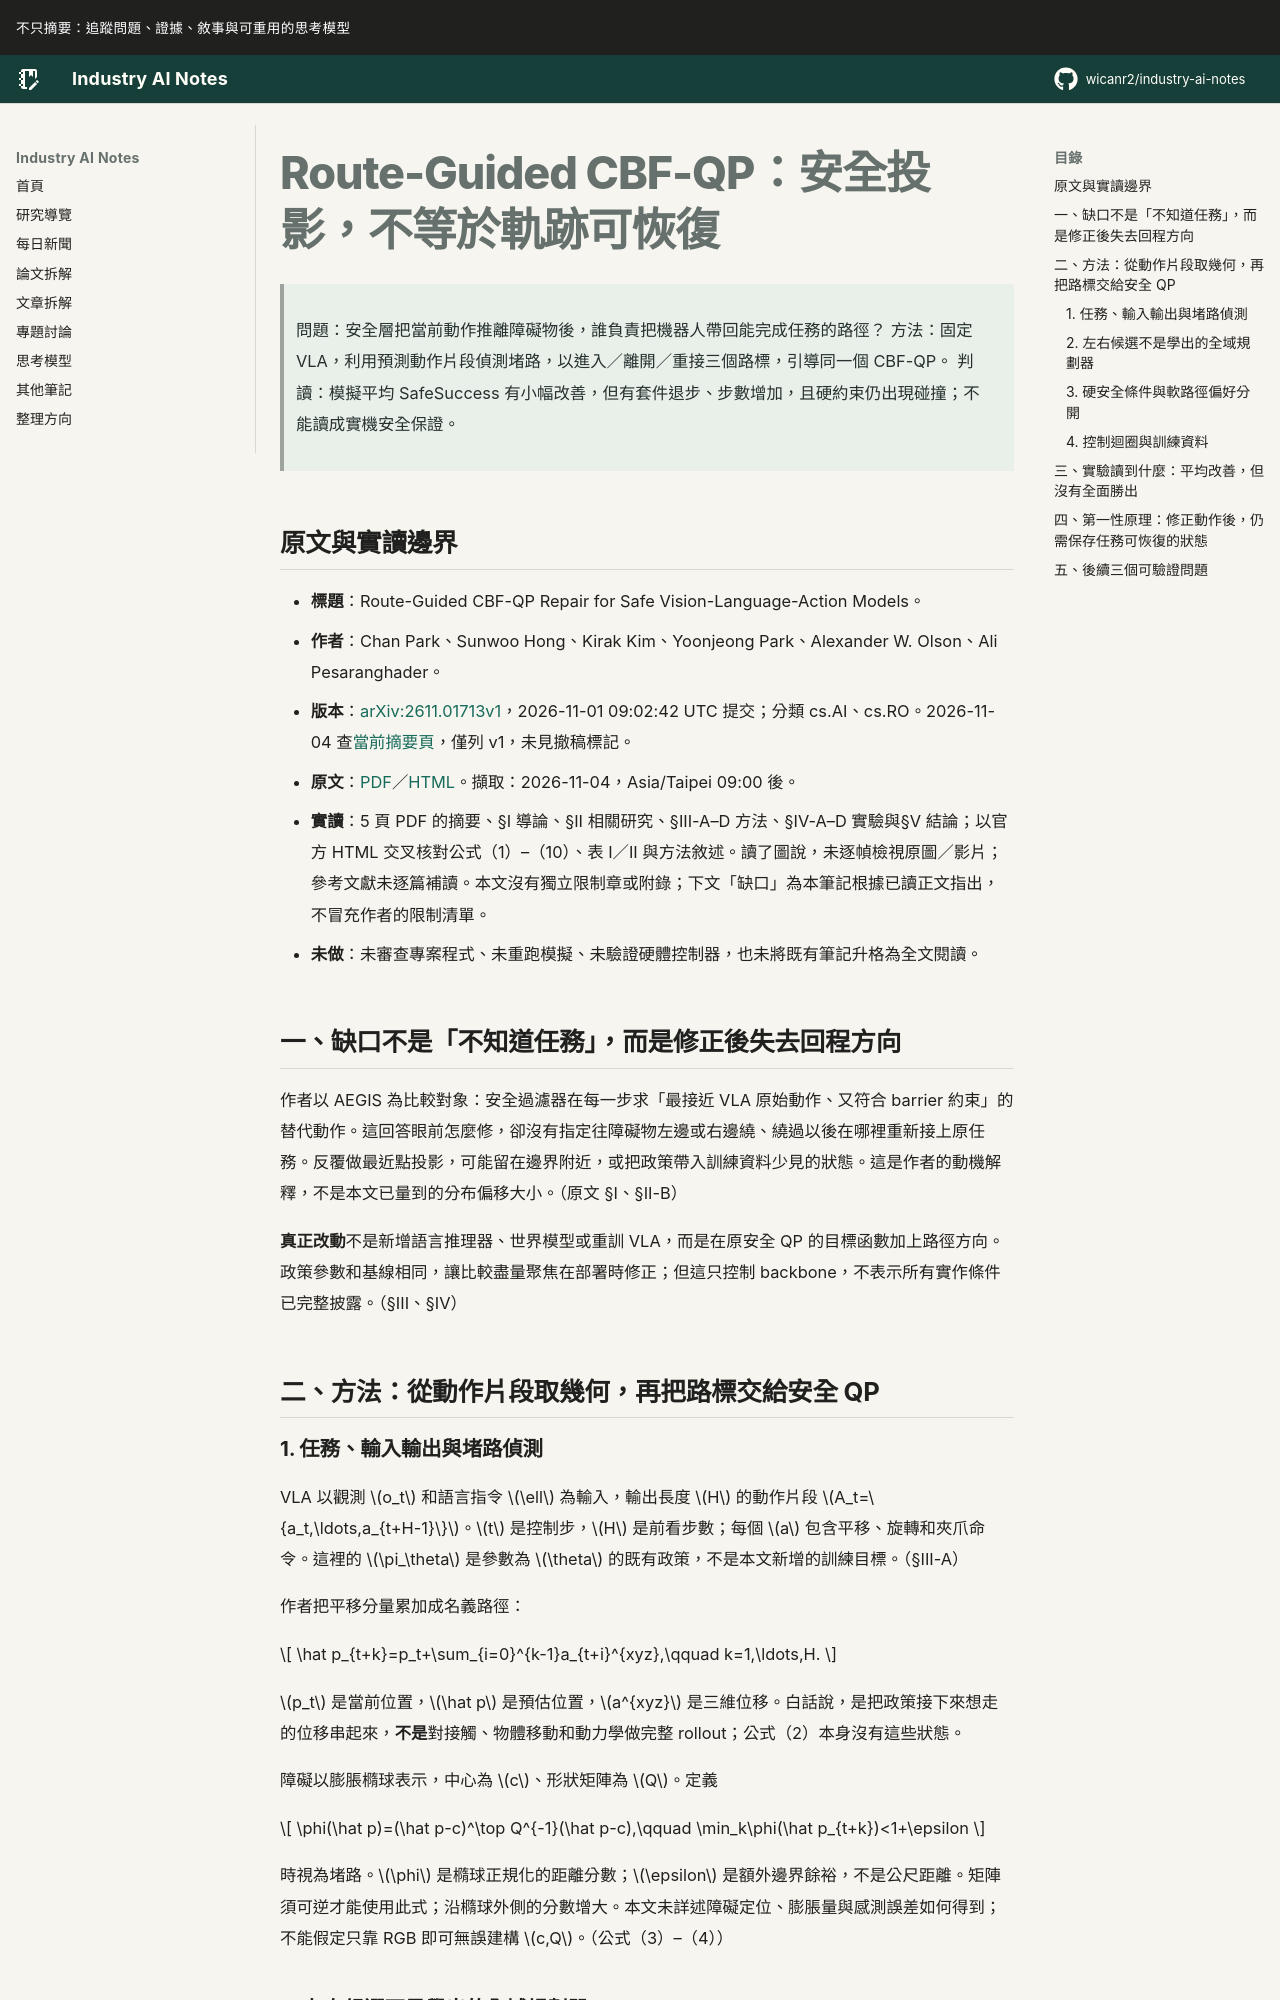

repository: wicanr2/industry-ai-notes · page: 論文拆解/2026/2026-11-04/01-route-guided-cbf-安全投影不等於軌跡可恢復/index.html · generator: mkdocs

# Route-Guided CBF-QP：安全投影，不等於軌跡可恢復

> 問題：安全層把當前動作推離障礙物後，誰負責把機器人帶回能完成任務的路徑？
> 方法：固定 VLA，利用預測動作片段偵測堵路，以進入／離開／重接三個路標，引導同一個 CBF-QP。
> 判讀：模擬平均 SafeSuccess 有小幅改善，但有套件退步、步數增加，且硬約束仍出現碰撞；不能讀成實機安全保證。

## 原文與實讀邊界

- **標題**：Route-Guided CBF-QP Repair for Safe Vision-Language-Action Models。
- **作者**：Chan Park、Sunwoo Hong、Kirak Kim、Yoonjeong Park、Alexander W. Olson、Ali Pesaranghader。
- **版本**：[arXiv:2611.01713v1](https://arxiv.org/abs/2611.01713v1)，2026-11-01 09:02:42 UTC 提交；分類 cs.AI、cs.RO。2026-11-04 查[當前摘要頁](https://arxiv.org/abs/2611.01713)，僅列 v1，未見撤稿標記。
- **原文**：[PDF](https://arxiv.org/pdf/2611.01713v1)／[HTML](https://arxiv.org/html/2611.01713v1)。擷取：2026-11-04，Asia/Taipei 09:00 後。
- **實讀**：5 頁 PDF 的摘要、§I 導論、§II 相關研究、§III-A–D 方法、§IV-A–D 實驗與§V 結論；以官方 HTML 交叉核對公式（1）–（10）、表 I／II 與方法敘述。讀了圖說，未逐幀檢視原圖／影片；參考文獻未逐篇補讀。本文沒有獨立限制章或附錄；下文「缺口」為本筆記根據已讀正文指出，不冒充作者的限制清單。
- **未做**：未審查專案程式、未重跑模擬、未驗證硬體控制器，也未將既有筆記升格為全文閱讀。

## 一、缺口不是「不知道任務」，而是修正後失去回程方向

作者以 AEGIS 為比較對象：安全過濾器在每一步求「最接近 VLA 原始動作、又符合 barrier 約束」的替代動作。這回答眼前怎麼修，卻沒有指定往障礙物左邊或右邊繞、繞過以後在哪裡重新接上原任務。反覆做最近點投影，可能留在邊界附近，或把政策帶入訓練資料少見的狀態。這是作者的動機解釋，不是本文已量到的分布偏移大小。（原文 §I、§II-B）

**真正改動**不是新增語言推理器、世界模型或重訓 VLA，而是在原安全 QP 的目標函數加上路徑方向。政策參數和基線相同，讓比較盡量聚焦在部署時修正；但這只控制 backbone，不表示所有實作條件已完整披露。（§III、§IV）

## 二、方法：從動作片段取幾何，再把路標交給安全 QP

### 1. 任務、輸入輸出與堵路偵測

VLA 以觀測 $o_t$ 和語言指令 $\ell$ 為輸入，輸出長度 $H$ 的動作片段 $A_t=\{a_t,\ldots,a_{t+H-1}\}$。$t$ 是控制步，$H$ 是前看步數；每個 $a$ 包含平移、旋轉和夾爪命令。這裡的 $\pi_\theta$ 是參數為 $\theta$ 的既有政策，不是本文新增的訓練目標。（§III-A）

作者把平移分量累加成名義路徑：

$$
\hat p_{t+k}=p_t+\sum_{i=0}^{k-1}a_{t+i}^{xyz},\qquad k=1,\ldots,H.
$$

$p_t$ 是當前位置，$\hat p$ 是預估位置，$a^{xyz}$ 是三維位移。白話說，是把政策接下來想走的位移串起來，**不是**對接觸、物體移動和動力學做完整 rollout；公式（2）本身沒有這些狀態。

障礙以膨脹橢球表示，中心為 $c$、形狀矩陣為 $Q$。定義

$$
\phi(\hat p)=(\hat p-c)^\top Q^{-1}(\hat p-c),\qquad
\min_k\phi(\hat p_{t+k})<1+\epsilon
$$

時視為堵路。$\phi$ 是橢球正規化的距離分數；$\epsilon$ 是額外邊界餘裕，不是公尺距離。矩陣須可逆才能使用此式；沿橢球外側的分數增大。本文未詳述障礙定位、膨脹量與感測誤差如何得到；不能假定只靠 RGB 即可無誤建構 $c,Q$。（公式（3）–（4））
